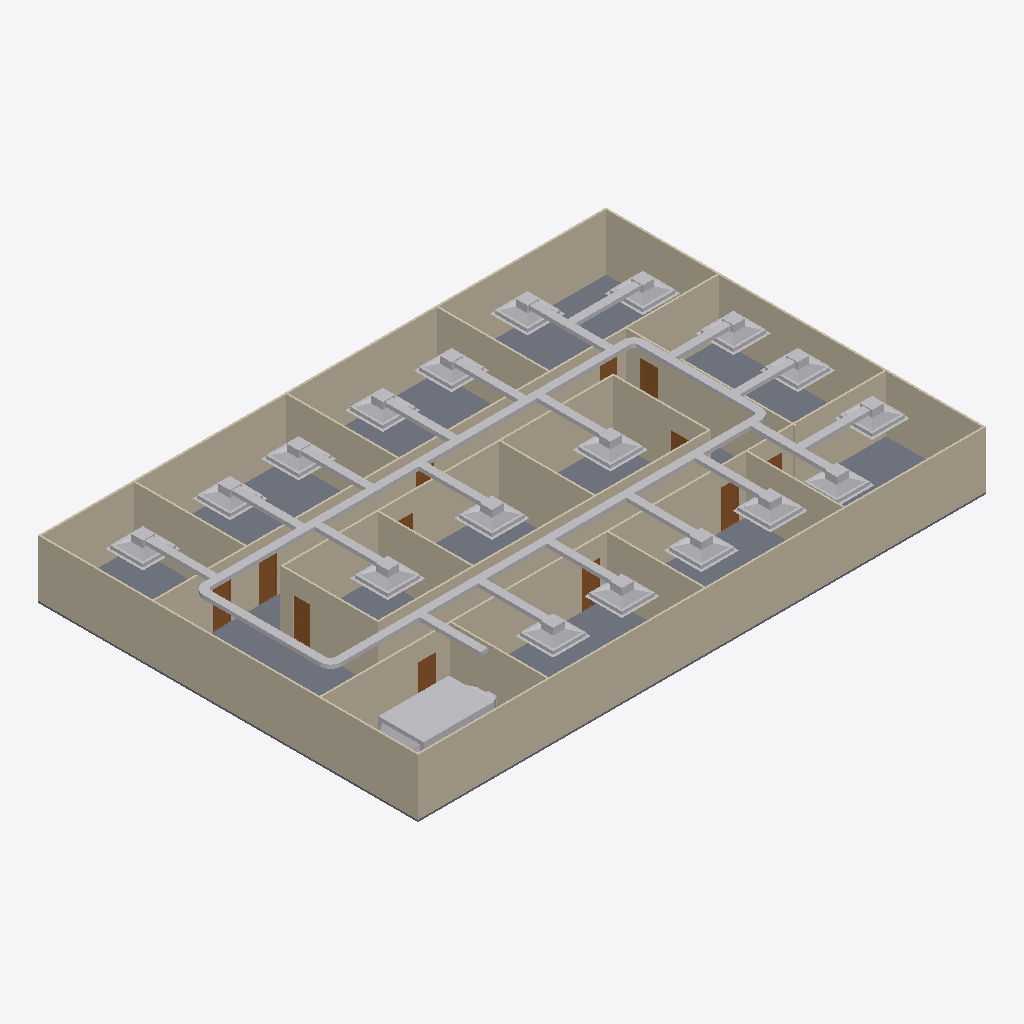
Isometric view of an IFC building model (IFC-SPF (STEP), schema IFC4, length unit metre), seen from the south-west, elements coloured by IFC class: 46 other elements (light grey), 20 walls (beige), 12 doors (brown), 1 slab (grey).
Extent 30.2 m × 20.2 m × 3.4 m (x, y, z). Storeys (2): GF at 0.00 m; DUCTING at 2.80 m. Elements (99): 23 IfcDuctFitting, 23 IfcDuctSegment, 20 IfcWall, 19 IfcAirTerminalBox, 12 IfcDoor, 1 IfcDistributionElement, 1 IfcSlab.

HEADER;
FILE_DESCRIPTION(('ViewDefinition[DesignTransferView]'),'2;1');
FILE_NAME('s08-activity.ifc','2026-10-26T15:55:16+08:00',(''),(''),'IfcOpenShell 0.8.5-post1','Bonsai 0.8.5-post1','Nobody');
FILE_SCHEMA(('IFC4'));
ENDSEC;
DATA;
#1=IFCPROJECT('3zt5O$T9T8$f08reIzjZBG',$,'My Project',$,$,$,$,(#14,#26),#9);
#31=IFCSITE('1NLrA44prEX92DnmwXdVUh',$,'My Site',$,$,#54,$,$,$,$,$,$,$,$);
#37=IFCBUILDING('1ea87Rwi56DAMd629yNbTu',$,'My Building',$,$,#60,$,$,$,$,$,$);
#43=IFCBUILDINGSTOREY('2of0Ajz6PECP2yaGtpU3l_',$,'GF',$,$,#66,$,$,$,$);
#1016=IFCBUILDINGSTOREY('3HTIekM2nDnOQ$CItJIcEO',$,'DUCTING',$,$,#4469,$,$,$,$);
#1325=IFCWALL('0D$5VMz2v6s8av8iII3Pg9',$,'Wall',$,$,#1472,#1331,$,$);
#4325=IFCSLAB('1WeeCF20jBz9meGcWBfQ4F',$,'Slab',$,$,#4333,#4340,$,$);
#1275=IFCWALL('1UDBmIW3567uetp1yQ1qI9',$,'Wall',$,$,#1536,#1281,$,$);
#1350=IFCWALL('0MRWzSognESQdIQWcQ80v9',$,'Wall',$,$,#1504,#1356,$,$);
#2199=IFCWALL('3v2aa1NzvEb9OH_5rmflzp',$,'Wall',$,$,#2210,#2205,$,$);
#1300=IFCWALL('0vjWYu7njEFBO_oOq$0Qyr',$,'Wall',$,$,#1311,#1306,$,$);
#2237=IFCWALL('38QhbdbKb9UujMqX3wlw11',$,'Wall',$,$,#2498,#2243,$,$);
#1691=IFCWALL('1FThg5$zvA0wdYF9edpZMy',$,'Wall',$,$,#1702,#1697,$,$);
#2287=IFCWALL('3teyjcrzf3uAgXpO0b$VhD',$,'Wall',$,$,#2434,#2293,$,$);
#4485=IFCDUCTSEGMENT('2QuQ2SDgP3tevqUN7N1rEG',$,'DuctSegment',$,$,#6680,#4519,$,$);
#2588=IFCWALL('3wRS01hnLD4B$J95dhOsKc',$,'Wall',$,$,#2599,#2594,$,$);
#4420=IFCDUCTSEGMENT('3xdSY6F4j2MharJa1O2_Kk',$,'DuctSegment',$,$,#6675,#4454,$,$);
#2312=IFCWALL('3pHwNhcHT59BzMMTBJMF1f',$,'Wall',$,$,#2466,#2318,$,$);
#8216=IFCDISTRIBUTIONELEMENT('1orc$pnVDCThhLyiiw9stD',$,'AHU',$,$,#8222,#8217,$);
#2550=IFCWALL('0_i8dKuLTDOeOHoWA7rqIT',$,'Wall',$,$,#2561,#2556,$,$);
#1575=IFCWALL('0yoypxvBj1LOjvNX_uVlxo',$,'Wall',$,$,#1586,#1581,$,$);
#1729=IFCWALL('3NWj3y039AvQIEMOySC9Fs',$,'Wall',$,$,#1740,#1735,$,$);
#4353=IFCWALL('34SAuU2qLCdwV$uj36b6u8',$,'Wall',$,$,#4382,#4364,$,$);
#2262=IFCWALL('32x$v5jALC4AtRDaSMpZN_',$,'Wall',$,$,#2273,#2268,$,$);
#2702=IFCWALL('1CrOvByev4Z9g5C7MtL_BV',$,'Wall',$,$,#2713,#2708,$,$);
#2512=IFCWALL('1vx03Rlen1m8AGkws_VT06',$,'Wall',$,$,#2523,#2518,$,$);
#2664=IFCWALL('2u5j55KIv7MPjPhu1A$avy',$,'Wall',$,$,#2675,#2670,$,$);
#2626=IFCWALL('2Ys7X7SLPFIQVgD5yA6a41',$,'Wall',$,$,#2637,#2632,$,$);
#1550=IFCWALL('35K1npWBPFGB3tO6w_xo94',$,'Wall',$,$,#1561,#1556,$,$);
#6121=IFCAIRTERMINALBOX('3AWGtS1rn0yhMY7rF0dLOk',$,'FCU9',$,$,#6715,#6127,$,.CONSTANTFLOW.);
#6068=IFCAIRTERMINALBOX('0ybrU_3GbCRRSUEPK$dGXI',$,'FCU8',$,$,#6710,#6074,$,.CONSTANTFLOW.);
#8373=IFCAIRTERMINALBOX('3lHwh_O6P8sBN1PFVkV$s0',$,'FCU17',$,$,#8475,#8379,$,.CONSTANTFLOW.);
#6372=IFCAIRTERMINALBOX('093IQaDsP2OwO8RSMvL2CY',$,'FCU11',$,$,#6740,#6378,$,.CONSTANTFLOW.);
#6269=IFCAIRTERMINALBOX('1j830Mrxn6$RBt5SVo7zIW',$,'FCU10',$,$,#6730,#6275,$,.CONSTANTFLOW.);
#8270=IFCAIRTERMINALBOX('1g0W3s5XTDLxAfZqPmvnlN',$,'FCU16',$,$,#8372,#8276,$,.CONSTANTFLOW.);
#8476=IFCAIRTERMINALBOX('3IvDqUgnX1Ah_6xrnMwqj9',$,'FCU18',$,$,#8777,#8482,$,.CONSTANTFLOW.);
#6465=IFCAIRTERMINALBOX('1nYHnN2jL5NP4g68eqXyQF',$,'FCU12',$,$,#6750,#6471,$,.CONSTANTFLOW.);
#4530=IFCDUCTSEGMENT('1YMJhQ$3XEQRN83kt58RG2',$,'DuctSegment',$,$,#6670,#4541,$,$);
#4842=IFCDUCTSEGMENT('2JrZNZPGDFm9ccRWbuqfnP',$,'DuctSegment',$,$,#6685,#4853,$,$);
#6568=IFCAIRTERMINALBOX('3g$PQEgK5BYPOBJaKNqkfV',$,'FCU13',$,$,#6760,#6574,$,.CONSTANTFLOW.);
#6811=IFCAIRTERMINALBOX('0ZlSxF7q977eAysTlQLGmV',$,'FCU14',$,$,#7074,#6817,$,.CONSTANTFLOW.);
#5339=IFCAIRTERMINALBOX('3GyeWU92L11PHZmsXYB$P8',$,'FCU1',$,$,#6567,#5345,$,.CONSTANTFLOW.);
#5467=IFCAIRTERMINALBOX('0axZaoba1BPPXX_ezefcXv',$,'FCU2',$,$,#5622,#5473,$,.CONSTANTFLOW.);
#5819=IFCAIRTERMINALBOX('1WxMlurfP6f9OR5cXA4Gon',$,'FCU5',$,$,#5871,#5825,$,.CONSTANTFLOW.);
#5623=IFCAIRTERMINALBOX('3_sNrF9fP01h5hfBnJrAGX',$,'FCU3',$,$,#5818,#5629,$,.CONSTANTFLOW.);
#5716=IFCAIRTERMINALBOX('282akbTNfF9RcsqSDmymGh',$,'FCU4',$,$,#6120,#5722,$,.CONSTANTFLOW.);
#5970=IFCAIRTERMINALBOX('3NG4Us3wn5SwUXAn0yd__R',$,'FCU7',$,$,#6700,#5976,$,.CONSTANTFLOW.);
#5229=IFCAIRTERMINALBOX('2iwUF5MPHD$ABbyQhpBhyH',$,'FCU',$,$,#5290,#5230,$,.CONSTANTFLOW.);
#6977=IFCAIRTERMINALBOX('2lF_nLwfXFJfX1hXw7ztAM',$,'FCU15',$,$,#7084,#6983,$,.CONSTANTFLOW.);
#5153=IFCDUCTSEGMENT('3ZSWh1foD0Gexq8zCnXACx',$,'DuctSegment',$,$,#8075,#5164,$,$);
#6420=IFCDUCTSEGMENT('3KCSNuX4H7$RBUpc$4wlji',$,'DuctSegment',$,$,#8130,#6454,$,$);
#5231=IFCDUCTSEGMENT('2FQiaiuhnEig4OKXWRZl3Y',$,'DuctSegment',$,$,#8080,#5242,$,$);
#6518=IFCDUCTSEGMENT('39TYXuvnb5oOnbXI1dzj5s',$,'DuctSegment',$,$,#8135,#6552,$,$);
#5925=IFCDUCTSEGMENT('24idbQ$KXBSvqG$9gC6lWQ',$,'DuctSegment',$,$,#8105,#5959,$,$);
#5769=IFCDUCTSEGMENT('1cJBsoovz4POs$AHMUlmgQ',$,'DuctSegment',$,$,#8100,#5803,$,$);
#5573=IFCDUCTSEGMENT('05h3Td2794B8$n8wg$gYBw',$,'DuctSegment',$,$,#8090,#5607,$,$);
#5671=IFCDUCTSEGMENT('3x$cRv6rrEbweSwuSRArcO',$,'DuctSegment',$,$,#8095,#5705,$,$);
#5387=IFCDUCTSEGMENT('2TDEWrsr51ohXKpRUu2dzI',$,'DuctSegment',$,$,#8085,#5421,$,$);
#6219=IFCDUCTSEGMENT('3aea5Q8g95JA1LsDcRFAEp',$,'DuctSegment',$,$,#8120,#6253,$,$);
#6322=IFCDUCTSEGMENT('0rOdk6cOfF5gHMEV$JNrtF',$,'DuctSegment',$,$,#8125,#6356,$,$);
#6023=IFCDUCTSEGMENT('3ldobven9C2x$owUpEHL5G',$,'DuctSegment',$,$,#8110,#6057,$,$);
#6169=IFCDUCTSEGMENT('05yplqnnH1sPzLB6A9hazK',$,'DuctSegment',$,$,#8115,#6203,$,$);
#6616=IFCDUCTSEGMENT('1cc0x0ssj1WxnSgMAwc2Ng',$,'DuctSegment',$,$,#6765,#6627,$,$);
#8426=IFCDUCTSEGMENT('3XKtHUpVP7Zx1YLHwPCpLP',$,'DuctSegment',$,$,#8792,#8460,$,$);
#8223=IFCDUCTSEGMENT('17vMhQJuz9RwXgVl9XlXAD',$,'DuctSegment',$,$,#8782,#8259,$,$);
#8323=IFCDUCTSEGMENT('1Hc_VwTOb7Hfv04OmHx5V4',$,'DuctSegment',$,$,#8787,#8357,$,$);
#2789=IFCDOOR('3rthb4eFTE2ewA2UoSTZgt',$,'Door',$,$,#2837,#2797,$,2.0,0.899999976158142,$,$,$);
#3034=IFCDOOR('2qRkcuSxvCU9c5r7QVoESM',$,'Door',$,$,#3082,#3042,$,2.0,0.899999976158142,$,$,$);
#7025=IFCDUCTSEGMENT('1PezAtmNf2OO1PzZXbHzSo',$,'DuctSegment',$,$,#8145,#7059,$,$);
#6859=IFCDUCTSEGMENT('0p4r65Zl5FqREjXAEL9DRY',$,'DuctSegment',$,$,#8140,#6893,$,$);
#3181=IFCDOOR('2Z4IKZk6T3uOgLuksZ$n1J',$,'Door',$,$,#3229,#3189,$,2.0,0.899999976158142,$,$,$);
#2936=IFCDOOR('3aJUCcbEb81PT6mTRJ_oF9',$,'Door',$,$,#2984,#2944,$,2.0,0.899999976158142,$,$,$);
#3132=IFCDOOR('0eMHgKDU58zOPgXUXjacjM',$,'Door',$,$,#3180,#3140,$,2.0,0.899999976158142,$,$,$);
#2740=IFCDOOR('2LnVJoqvXBaO4_ziuu1DKX',$,'Door',$,$,#2788,#2748,$,2.0,0.899999976158142,$,$,$);
#3083=IFCDOOR('30CEYKCon5XA8T4MQxBbhR',$,'Door',$,$,#3131,#3091,$,2.0,0.899999976158142,$,$,$);
#2887=IFCDOOR('1oudh4tTvAkgae7JX9Q5CS',$,'Door',$,$,#2935,#2895,$,2.0,0.899999976158142,$,$,$);
#5117=IFCDUCTFITTING('3y7x$gweb35fTAZlaExteC',$,'DuctFitting',$,$,#6690,#5125,$,$);
#4648=IFCDUCTFITTING('2gh_1$evr0KxTuFUOCNyLp',$,'DuctFitting',$,$,#6655,#4657,$,$);
#3279=IFCDOOR('1bymHpNqP4VfyZ09w_pMT$',$,'Door',$,$,#3327,#3287,$,2.0,0.899999976158142,$,$,$);
#4939=IFCDUCTFITTING('1ovg96bUP5aA_EypZUI7db',$,'DuctFitting',$,$,#6665,#4947,$,$);
#4737=IFCDUCTFITTING('2u7A2bK$D88BkSuvz63s8T',$,'DuctFitting',$,$,#6660,#4745,$,$);
#2838=IFCDOOR('130hECcDn76QwzqRrpcAN4',$,'Door',$,$,#2886,#2846,$,2.0,0.899999976158142,$,$,$);
#2985=IFCDOOR('3GoDDqP_r2HQ9fC8VupqIO',$,'Door',$,$,#3033,#2993,$,2.0,0.899999976158142,$,$,$);
#3230=IFCDOOR('1$2xEm4ofBvuae13WZ$5sF',$,'Door',$,$,#3278,#3238,$,2.0,0.899999976158142,$,$,$);
ENDSEC;
